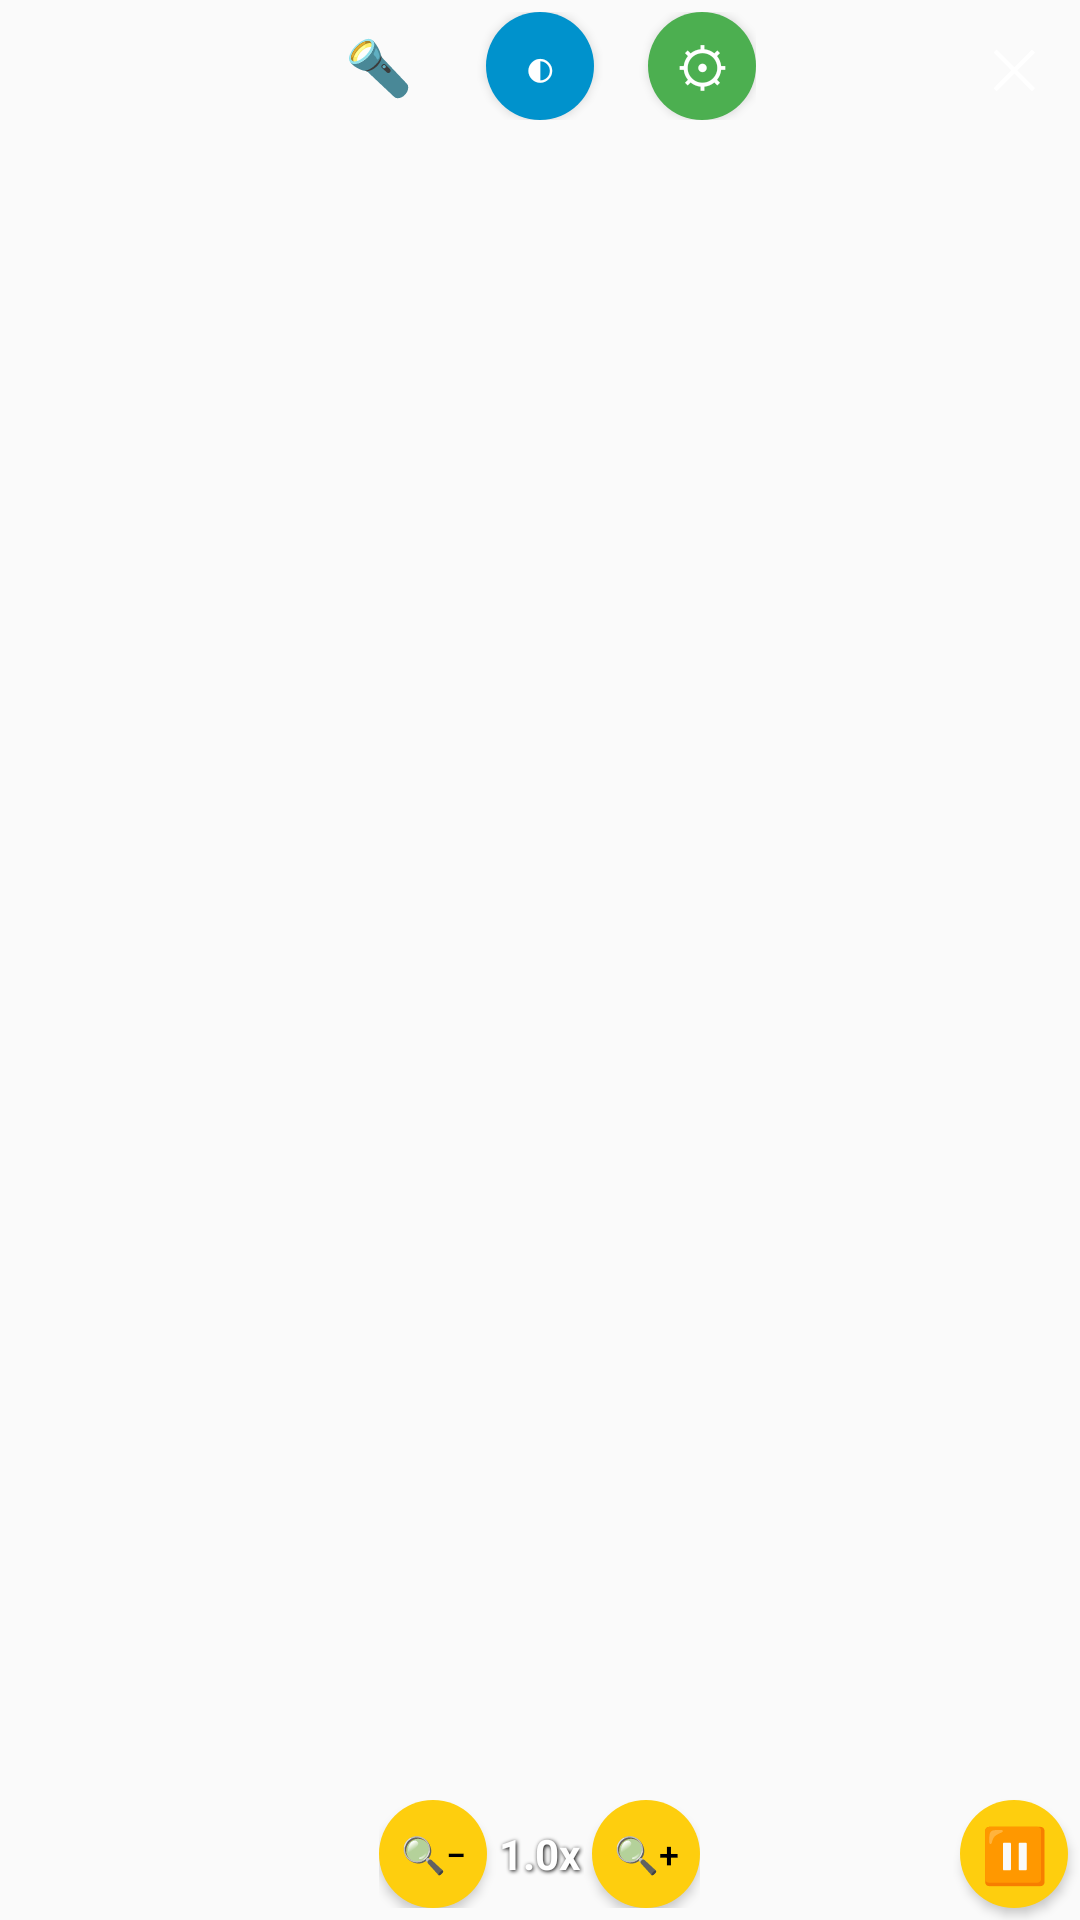

Here is an Android app screen rendered from its layout file. Give the layout XML and the strings, colors and styles it references.
<!-- AndroidManifest.xml: application theme AppTheme -->
<!-- res/layout/activity_visor.xml -->
<RelativeLayout xmlns:android="http://schemas.android.com/apk/res/android"
    android:id="@+id/visor_root"
    android:keepScreenOn="true"
    android:layout_width="match_parent"
    android:layout_height="match_parent"
    android:focusable="false">

    <FrameLayout
        android:id="@+id/camera_preview"
        android:layout_width="match_parent"
        android:layout_height="match_parent" />

    <FrameLayout
        android:id="@+id/camera_preview_touch_area"
        android:layout_width="match_parent"
        android:layout_height="match_parent" />

    
    <Button
        android:id="@+id/button_exit"
        android:layout_width="36dp"
        android:layout_height="36dp"
        android:text="✕"
        android:textColor="#FFFFFF"
        android:textSize="18sp"
        android:background="@drawable/button_exit_round_corners"
        android:contentDescription="@string/button_exit_description"
        android:layout_alignParentTop="true"
        android:layout_alignParentRight="true"
        android:layout_margin="4dp"
        android:elevation="8dp"
        android:padding="0dp"
        android:minWidth="0dp"
        android:minHeight="0dp" />

    <LinearLayout
        android:id="@+id/button_bar"
        android:layout_width="wrap_content"
        android:layout_height="wrap_content"
        android:layout_alignParentTop="true"
        android:layout_centerHorizontal="true"
        android:layout_marginTop="4dp"
        android:orientation="horizontal"
        android:gravity="center_vertical"
        android:elevation="8dp">

        <Button android:id="@+id/button_flash"
            android:layout_width="36dp" android:layout_height="36dp"
            android:text="🔦" android:textSize="18sp"
            android:background="@drawable/button_flash_round_corners"
            android:contentDescription="@string/button_flash_description"
            android:elevation="8dp"
            android:padding="0dp" android:minWidth="0dp" android:minHeight="0dp" />

        <Button android:id="@+id/button_color"
            android:layout_width="36dp" android:layout_height="36dp"
            android:layout_marginLeft="18dp"
            android:text="◐" android:textSize="18sp" android:textColor="#FFFFFF"
            android:background="@drawable/button_color_round_corners"
            android:contentDescription="@string/button_color_description"
            android:elevation="8dp"
            android:padding="0dp" android:minWidth="0dp" android:minHeight="0dp" />

        <Button android:id="@+id/settings_button"
            android:layout_width="36dp" android:layout_height="36dp"
            android:layout_marginLeft="18dp"
            android:text="⚙" android:textSize="18sp" android:textColor="#FFFFFF"
            android:background="@drawable/button_settings_round_corners"
            android:elevation="8dp"
            android:padding="0dp" android:minWidth="0dp" android:minHeight="0dp" />
    </LinearLayout>

    
    <Button android:id="@+id/button_pause"
        android:layout_width="36dp" android:layout_height="36dp"
        android:text="⏸" android:textSize="18sp" android:textColor="#000000"
        android:background="@drawable/button_zoom_round_corners"
        android:contentDescription="@string/button_pause_description"
        android:layout_alignParentBottom="true"
        android:layout_alignParentRight="true"
        android:layout_margin="4dp"
        android:elevation="8dp"
        android:padding="0dp" android:minWidth="0dp" android:minHeight="0dp" />

    <LinearLayout
        android:id="@+id/zoom_panel"
        android:layout_width="wrap_content"
        android:layout_height="wrap_content"
        android:layout_alignParentBottom="true"
        android:layout_centerHorizontal="true"
        android:layout_marginBottom="4dp"
        android:orientation="horizontal"
        android:gravity="center_vertical"
        android:elevation="8dp">

        <Button android:id="@+id/button_zoom_out"
            android:layout_width="36dp" android:layout_height="36dp"
            android:text="🔍−" android:textSize="12sp" android:textColor="#000000"
            android:background="@drawable/button_zoom_round_corners"
            android:contentDescription="@string/button_zoom_out_description"
            android:elevation="8dp"
            android:padding="0dp" android:minWidth="0dp" android:minHeight="0dp" />

        <TextView android:id="@+id/zoom_label"
            android:layout_width="wrap_content" android:layout_height="wrap_content"
            android:text="1.0x"
            android:textColor="#FFFFFF" android:textSize="14sp" android:textStyle="bold"
            android:shadowColor="#000000" android:shadowDx="1" android:shadowDy="1" android:shadowRadius="3"
            android:paddingLeft="4dp" android:paddingRight="4dp" />

        <Button android:id="@+id/button_zoom_in"
            android:layout_width="36dp" android:layout_height="36dp"
            android:text="🔍+" android:textSize="12sp" android:textColor="#000000"
            android:background="@drawable/button_zoom_round_corners"
            android:contentDescription="@string/button_zoom_in_description"
            android:elevation="8dp"
            android:padding="0dp" android:minWidth="0dp" android:minHeight="0dp" />
    </LinearLayout>

    <Button android:id="@+id/button_photo"
        android:visibility="invisible"
        android:layout_width="0dp" android:layout_height="0dp" />

</RelativeLayout>
<!-- resources referenced by this layout -->
<resources>
  <!-- drawable button_color_round_corners (drawable) -->
  <?xml version="1.0" encoding="utf-8"?>
  <shape xmlns:android="http://schemas.android.com/apk/res/android"
      android:shape="oval">
      <solid android:color="@color/button_color_blue"/>
  </shape>
  <!-- drawable button_settings_round_corners (drawable) -->
  <?xml version="1.0" encoding="utf-8"?>
  <shape xmlns:android="http://schemas.android.com/apk/res/android"
      android:shape="oval">
      <solid android:color="@color/button_color_green"/>
  </shape>
  <!-- drawable button_zoom_round_corners (drawable) -->
  <?xml version="1.0" encoding="utf-8"?>
  <shape xmlns:android="http://schemas.android.com/apk/res/android"
      android:shape="oval">
      <solid android:color="@color/button_color_yellow"/>
  </shape>
  <string name="button_color_description">change contrast mode</string>
  <string name="button_exit_description">long press to exit app</string>
  <string name="button_flash_description">toggle flashlight on and off</string>
  <string name="button_pause_description">freezes the current camera image</string>
  <string name="button_zoom_in_description">zoom in</string>
  <string name="button_zoom_out_description">zoom out</string>
  <style name="AppTheme" parent="Theme.AppCompat.Light.DarkActionBar">
          
      </style>
  <color name="button_color_blue">#0092cc</color>
  <color name="button_color_green">#4CAF50</color>
  <color name="button_color_yellow">#fece0e</color>
</resources>
